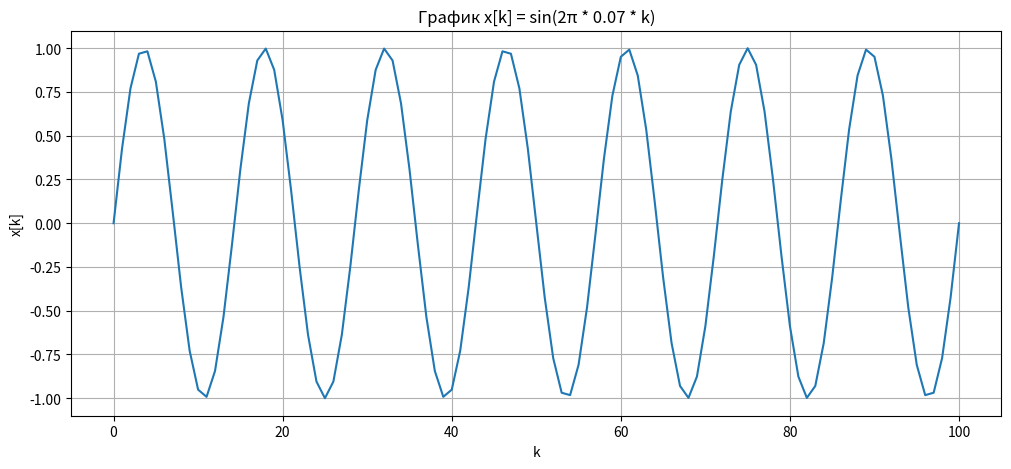
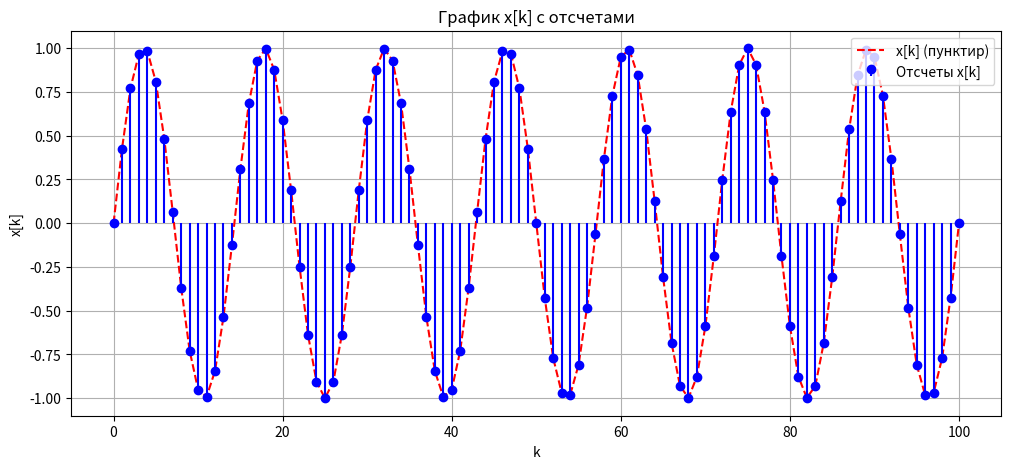
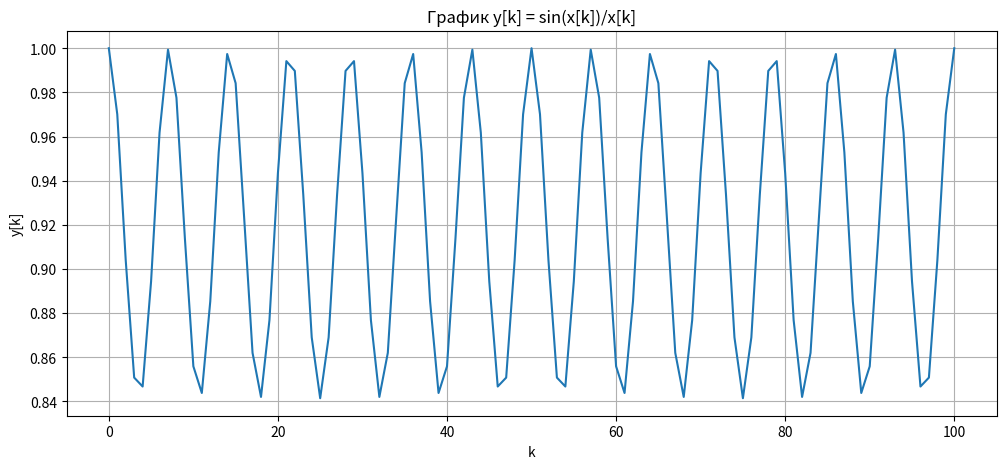
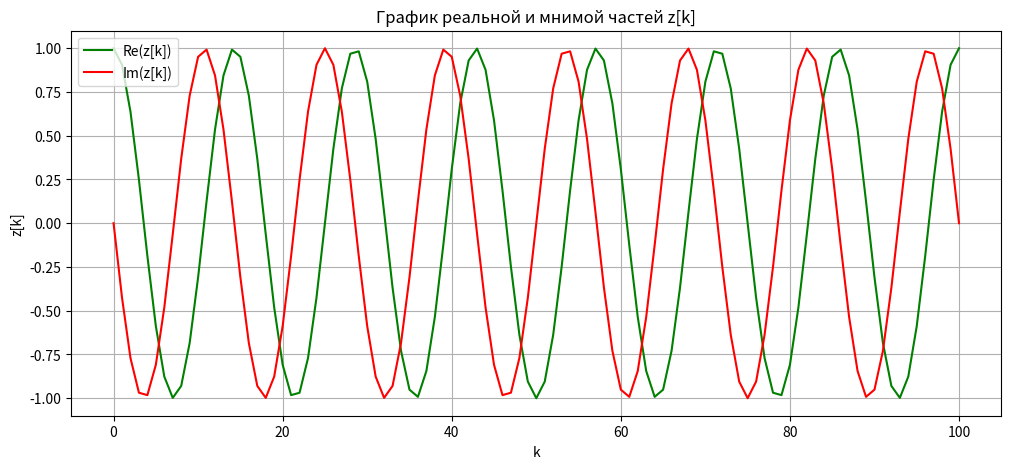

The script that saved these images, in order:
# Задача 0. Введение в Python 3.

# 1) Подгрузить библиотеку Numpy
import numpy as np

# 2) Создать массив от 1 до 10 с шагом 2 тремя разными способами
arr1 = np.array([1, 3, 5, 7, 9])
arr2 = np.arange(1, 10, 2)
arr3 = np.linspace(1, 9, 5, dtype=int)

print("Массив тремя способами:")
print("np.array():", arr1)
print("np.arange():", arr2)
print("np.linspace():", arr3)

# 3) Создать массив целых чисел от 0 до 100 максимально короткой записью
k = np.arange(101)
print("\nМассив от 0 до 100:", k)

# 4) Создать массив x = sin(2π * (f0/fs) * k)
f0_fs = 0.07
x = np.sin(2 * np.pi * f0_fs * k)
print("\nМассив x[k]:", x[:10])  # Показать первые 10 элементов

# 5) Подгрузить модуль pyplot
import matplotlib.pyplot as plt

# 6) Создать холст размером 12 на 5 дюймов
plt.figure(figsize=[12, 5])

# 7) Построить график x[k]
plt.plot(k, x)
plt.xlabel("k")
plt.ylabel("x[k]")
plt.title("График x[k] = sin(2π * 0.07 * k)")
plt.grid(True)
plt.show()

# 8) Поменять цвет линии на красный, тип на пунктир и построить отсчеты
plt.figure(figsize=[12, 5])
plt.plot(k, x, '--r', label='x[k] (пунктир)')  # Красный пунктир
plt.stem(k, x, linefmt='b', markerfmt='bo', basefmt=' ', label='Отсчеты x[k]')
plt.xlabel("k")
plt.ylabel("x[k]")
plt.title("График x[k] с отсчетами")
plt.legend()
plt.grid(True)
plt.show()

# 9) Создать функцию sin(x)/x
def my_fun(x):
    if x == 0:
        return 1
    else:
        return np.sin(x) / x

# Применить функцию к массиву и построить график
y = np.array([my_fun(val) for val in x])

plt.figure(figsize=[12, 5])
plt.plot(k, y)
plt.xlabel("k")
plt.ylabel("y[k]")
plt.title("График y[k] = sin(x[k])/x[k]")
plt.grid(True)
plt.show()

# 10) Создать массив комплексной экспоненциальной функции
z = np.exp(-1j * 2 * np.pi * f0_fs * k)

# Построить графики реальной и мнимой частей
plt.figure(figsize=[12, 5])
plt.plot(k, z.real, 'g', label='Re(z[k])')
plt.plot(k, z.imag, 'r', label='Im(z[k])')
plt.xlabel("k")
plt.ylabel("z[k]")
plt.title("График реальной и мнимой частей z[k]")
plt.legend()
plt.grid(True)
plt.show()